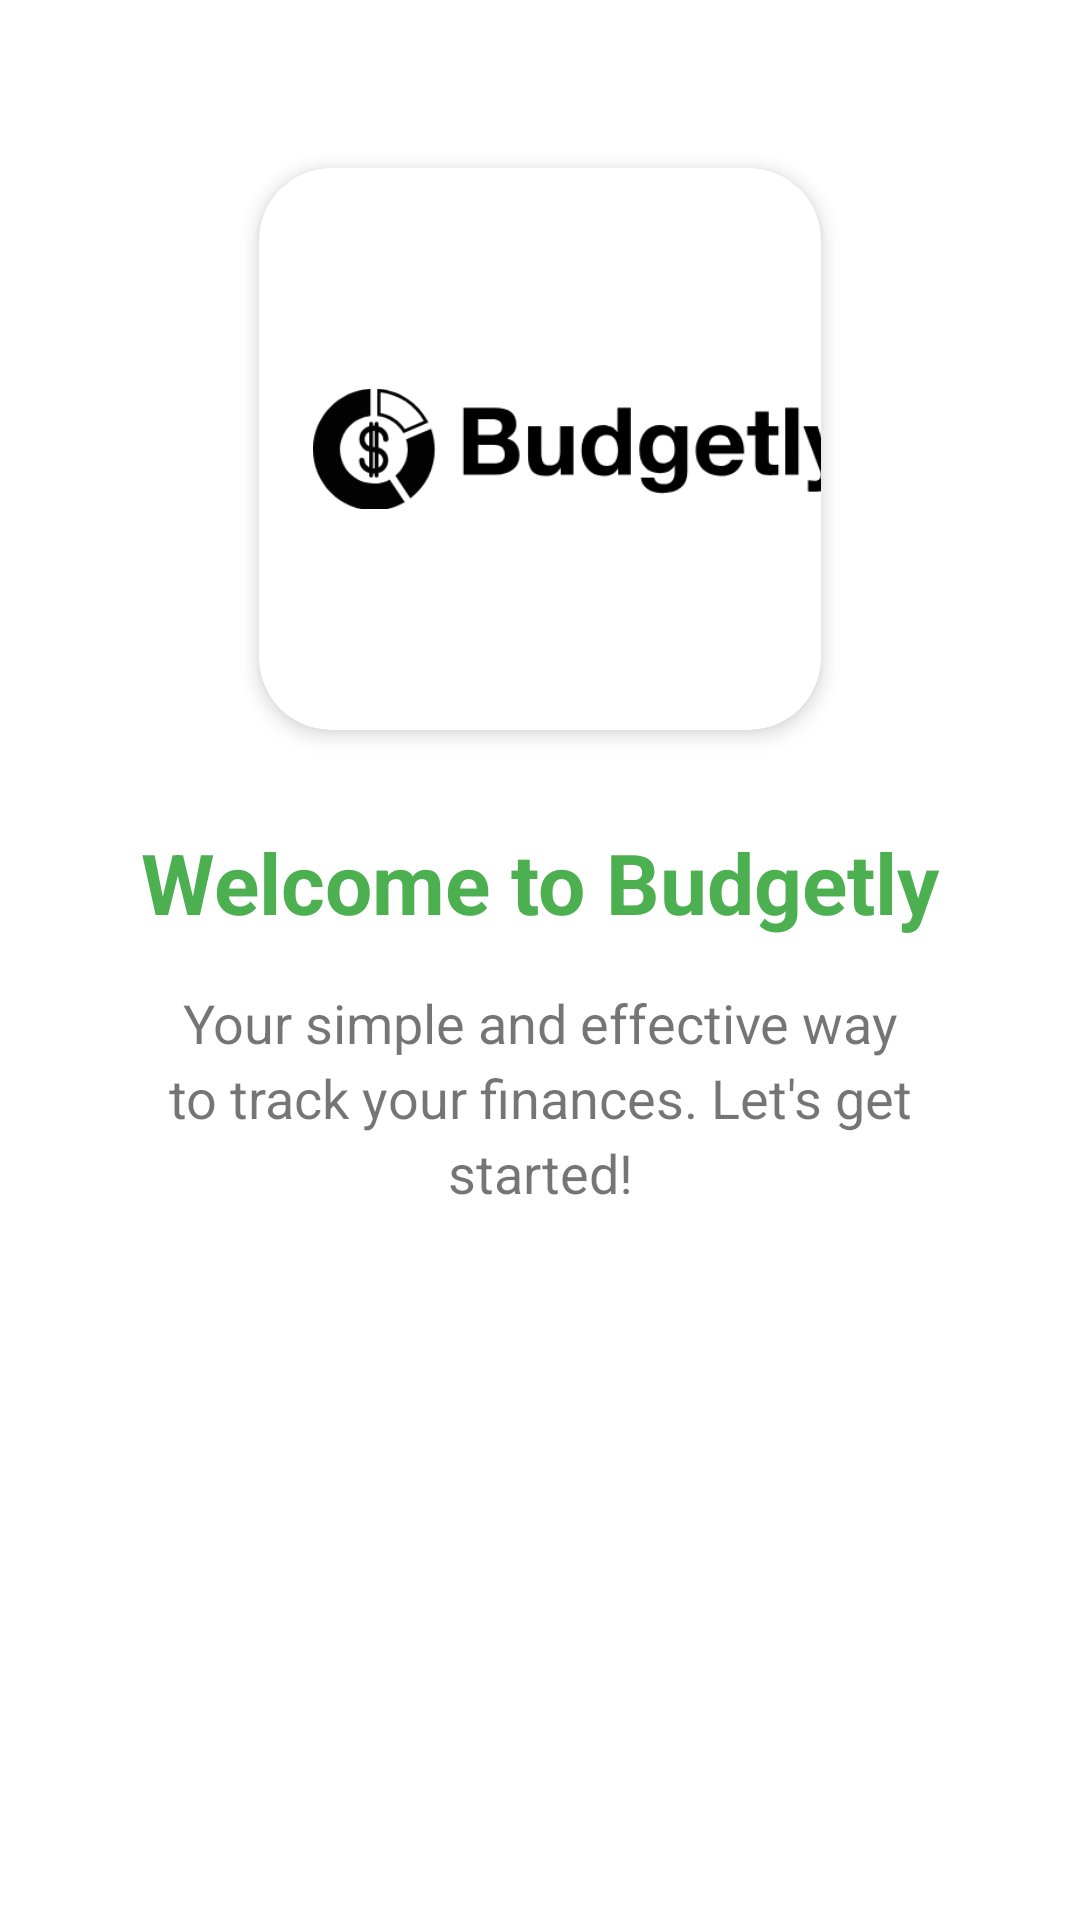

This screen was rendered from an Android layout file. Write that file and the resources it references.
<!-- AndroidManifest.xml: application theme Theme.BudgetlyASuperSimpleFinanceTracker -->
<!-- res/layout/onboarding_screen1.xml -->
<?xml version="1.0" encoding="utf-8"?>
<androidx.constraintlayout.widget.ConstraintLayout xmlns:android="http://schemas.android.com/apk/res/android"
    xmlns:app="http://schemas.android.com/apk/res-auto"
    android:layout_width="match_parent"
    android:layout_height="match_parent"
    android:padding="24dp">

    <androidx.cardview.widget.CardView
        android:id="@+id/imageCard1"
        app:flow_horizontalAlign="center"
        android:layout_width="0dp"
        android:layout_height="0dp"
        android:layout_marginTop="32dp"
        app:cardCornerRadius="24dp"
        app:cardElevation="4dp"
        app:layout_constraintDimensionRatio="1:1"
        app:layout_constraintEnd_toEndOf="parent"
        app:layout_constraintStart_toStartOf="parent"
        app:layout_constraintTop_toTopOf="parent"
        app:layout_constraintWidth_percent="0.6">

        <ImageView
            android:layout_marginHorizontal="18dp"
            android:id="@+id/onboardingImage1"
            android:layout_width="180dp"
            android:layout_height="match_parent"
            android:contentDescription="Welcome illustration"
            android:src="@drawable/budgetly" />

    </androidx.cardview.widget.CardView>

    <TextView
        android:id="@+id/onboardingTitle1"
        android:layout_width="wrap_content"
        android:layout_height="wrap_content"
        android:layout_marginTop="32dp"
        android:text="Welcome to Budgetly"
        android:textSize="28sp"
        android:textStyle="bold"
        android:textColor="?attr/colorPrimary"
        app:layout_constraintEnd_toEndOf="parent"
        app:layout_constraintStart_toStartOf="parent"
        app:layout_constraintTop_toBottomOf="@id/imageCard1" />

    <TextView
        android:id="@+id/onboardingDescription1"
        android:layout_width="0dp"
        android:layout_height="wrap_content"
        android:layout_marginTop="16dp"
        android:layout_marginStart="32dp"
        android:layout_marginEnd="32dp"
        android:gravity="center"
        android:text="Your simple and effective way to track your finances. Let's get started!"
        android:textSize="18sp"
        android:lineSpacingExtra="4dp"
        app:layout_constraintEnd_toEndOf="parent"
        app:layout_constraintStart_toStartOf="parent"
        app:layout_constraintTop_toBottomOf="@id/onboardingTitle1" />

</androidx.constraintlayout.widget.ConstraintLayout>
<!-- resources referenced by this layout -->
<resources>
  <!-- drawable budgetly: png bitmap (drawable, 12369 bytes) -->
  <style name="Theme.BudgetlyASuperSimpleFinanceTracker" parent="Theme.MaterialComponents.DayNight.NoActionBar">
          <item name="colorPrimary">@color/primary</item>
          <item name="colorPrimaryVariant">@color/primary_dark</item>
          <item name="colorOnPrimary">@color/white</item>
          <item name="android:statusBarColor">@color/white</item>
          <item name="android:windowLightStatusBar">true</item>
      </style>
  <color name="primary">#4CAF50</color>
  <color name="primary_dark">#388E3C</color>
  <color name="white">#FFFFFF</color>
</resources>
